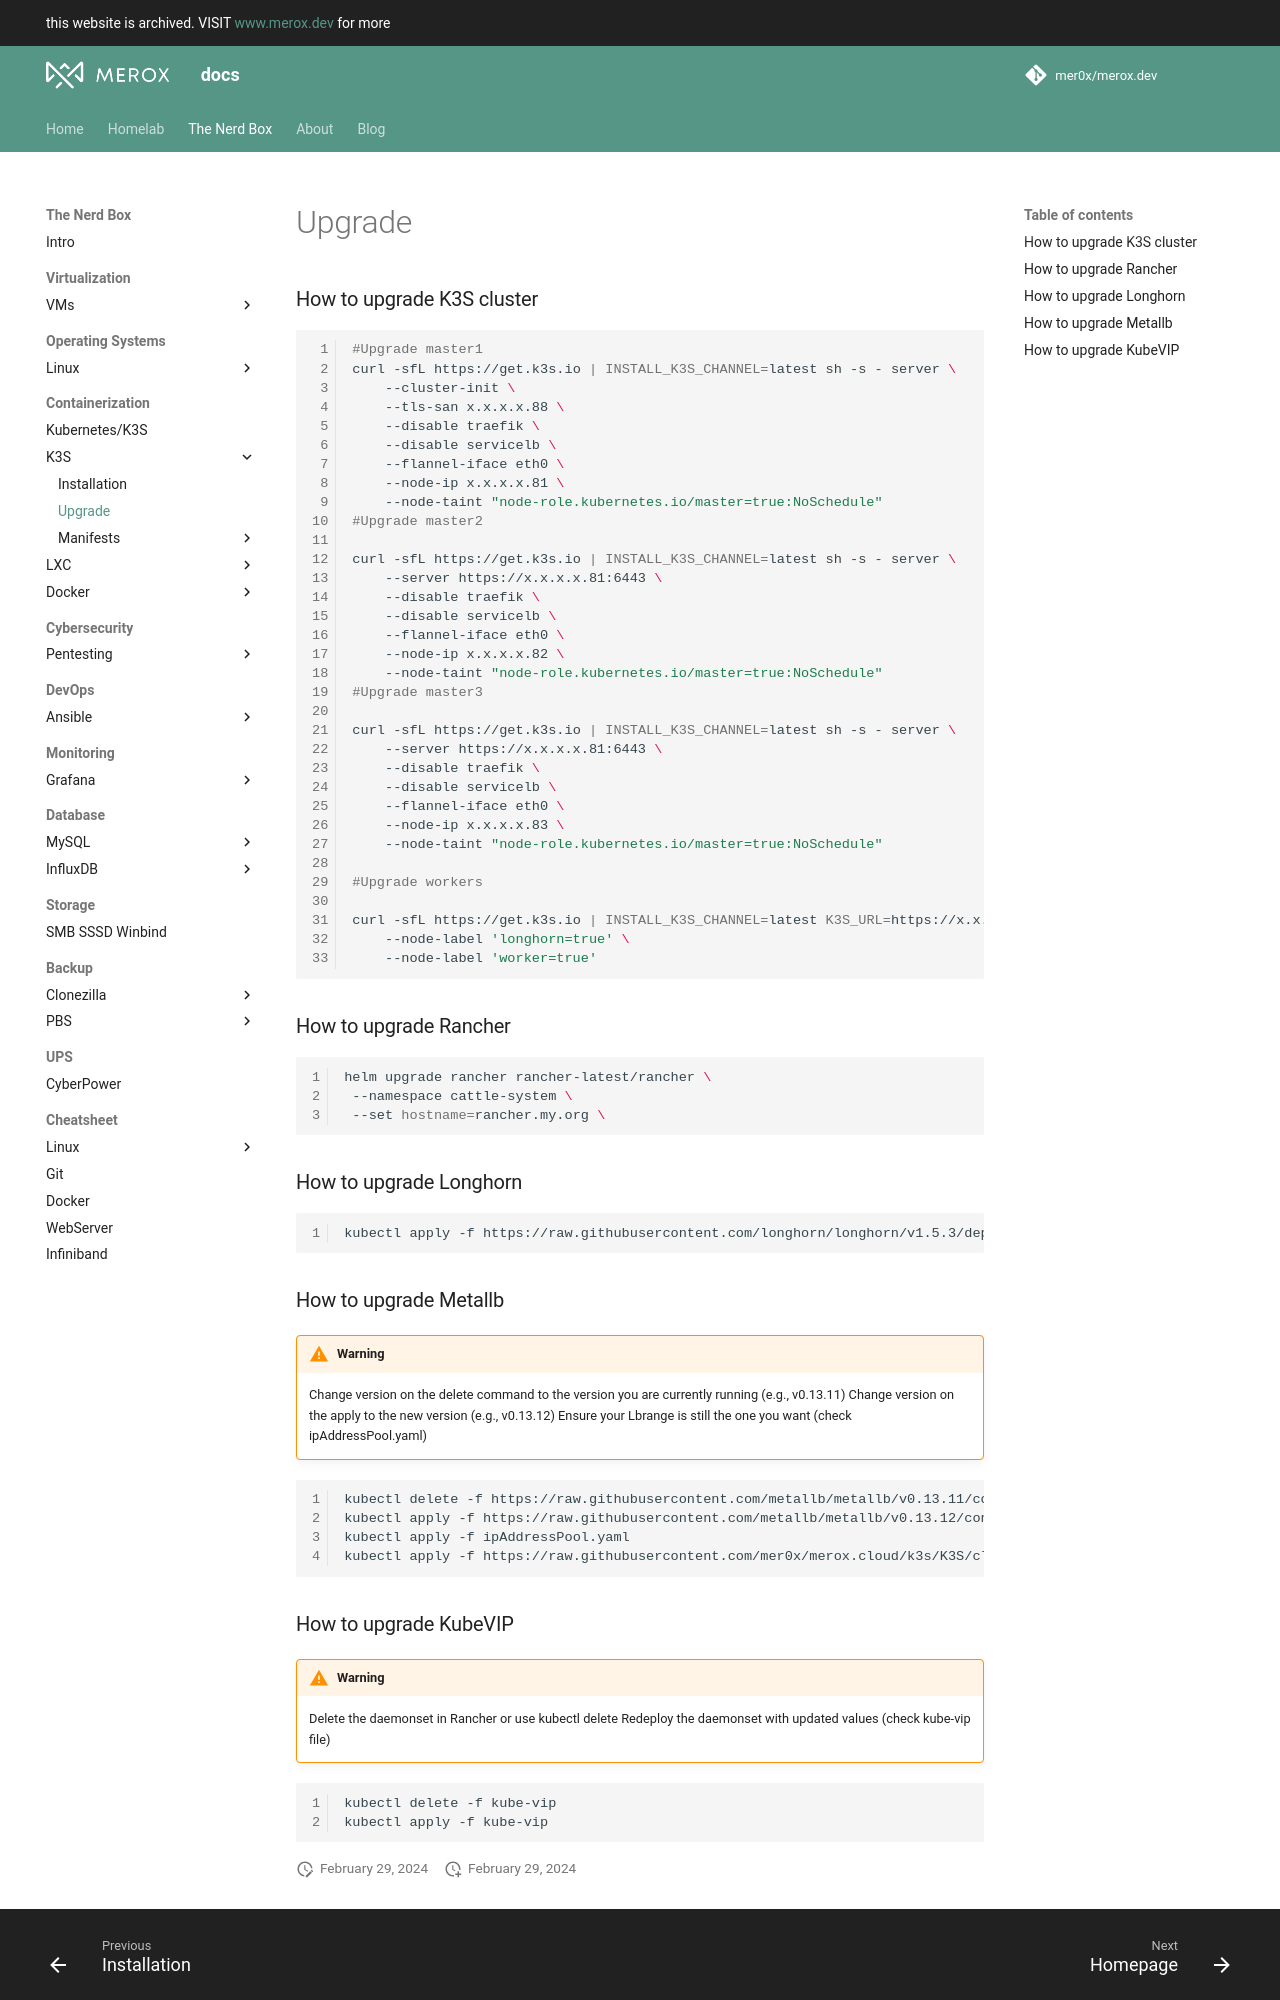

repository: mer0x/docs.merox.dev · page: operations/containerization/k3s/upgrade/index.html · generator: mkdocs

### How to upgrade K3S cluster

```bash linenums="1"
#Upgrade master1
curl -sfL https://get.k3s.io | INSTALL_K3S_CHANNEL=latest sh -s - server \
    --cluster-init \
    --tls-san x.x.x.x.88 \
    --disable traefik \
    --disable servicelb \
    --flannel-iface eth0 \
    --node-ip x.x.x.x.81 \
    --node-taint "node-role.kubernetes.io/master=true:NoSchedule"
#Upgrade master2

curl -sfL https://get.k3s.io | INSTALL_K3S_CHANNEL=latest sh -s - server \
    --server https://x.x.x.x.81:6443 \
    --disable traefik \
    --disable servicelb \
    --flannel-iface eth0 \
    --node-ip x.x.x.x.82 \
    --node-taint "node-role.kubernetes.io/master=true:NoSchedule"
#Upgrade master3

curl -sfL https://get.k3s.io | INSTALL_K3S_CHANNEL=latest sh -s - server \
    --server https://x.x.x.x.81:6443 \
    --disable traefik \
    --disable servicelb \
    --flannel-iface eth0 \
    --node-ip x.x.x.x.83 \
    --node-taint "node-role.kubernetes.io/master=true:NoSchedule"

#Upgrade workers

curl -sfL https://get.k3s.io | INSTALL_K3S_CHANNEL=latest K3S_URL=https://x.x.x.x.81:6443 K3S_TOKEN=/var/lib/rancher/k3s/server/node-token sh -s - agent \
    --node-label 'longhorn=true' \
    --node-label 'worker=true'
```

### How to upgrade Rancher
```bash linenums="1"
helm upgrade rancher rancher-latest/rancher \
 --namespace cattle-system \
 --set hostname=rancher.my.org \
```

### How to upgrade Longhorn
```bash linenums="1"
kubectl apply -f https://raw.githubusercontent.com/longhorn/longhorn/v1.5.3/deploy/longhorn.yaml
```

### How to upgrade Metallb
!!! warning
    Change version on the delete command to the version you are currently running (e.g., v0.13.11)
    Change version on the apply to the new version (e.g., v0.13.12)
    Ensure your Lbrange is still the one you want (check ipAddressPool.yaml)


```bash linenums="1"
kubectl delete -f https://raw.githubusercontent.com/metallb/metallb/v0.13.11/config/manifests/metallb-native.yaml
kubectl apply -f https://raw.githubusercontent.com/metallb/metallb/v0.13.12/config/manifests/metallb-native.yaml
kubectl apply -f ipAddressPool.yaml
kubectl apply -f https://raw.githubusercontent.com/mer0x/merox.cloud/k3s/K3S/cluster-deployment/l2Advertisement.yaml
```
